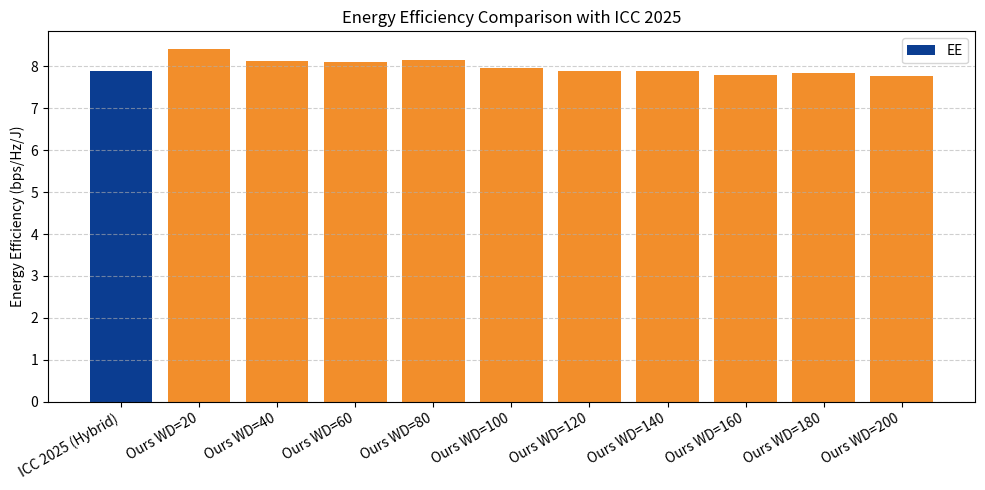

Write Python code to recreate this figure.
"""Plot EE bar comparison between ICC 2025 baseline and SAC results.

Note: The EE value of ICC 2025 is an approximate representative value read from the reported figure.
"""
from __future__ import annotations

import os

import matplotlib.pyplot as plt


def main() -> int:
    ee_baseline = 7.90
    wd_points = [20, 40, 60, 80, 100, 120, 140, 160, 180, 200]
    ee_sum_mean = [
        8.4171,
        8.1209,
        8.1023,
        8.1500,
        7.9733,
        7.8925,
        7.8931,
        7.7889,
        7.8456,
        7.7784,
    ]

    labels = ["ICC 2025 (Hybrid)"] + [f"Ours WD={wd}" for wd in wd_points]
    values = [ee_baseline] + ee_sum_mean
    colors = ["#0b3d91"] + ["#f28e2b"] * len(ee_sum_mean)

    plt.figure(figsize=(10, 5))
    plt.bar(labels, values, color=colors, label="EE")
    plt.title("Energy Efficiency Comparison with ICC 2025")
    plt.ylabel("Energy Efficiency (bps/Hz/J)")
    plt.xticks(rotation=30, ha="right")
    plt.grid(axis="y", linestyle="--", alpha=0.6)
    plt.legend()
    plt.tight_layout()

    os.makedirs("figures", exist_ok=True)
    out_path = os.path.join("figures", "ee_bar_comparison_icc2025.png")
    plt.savefig(out_path, dpi=200)
    plt.show()
    print(f"Saved: {out_path}")
    return 0


if __name__ == "__main__":
    raise SystemExit(main())
